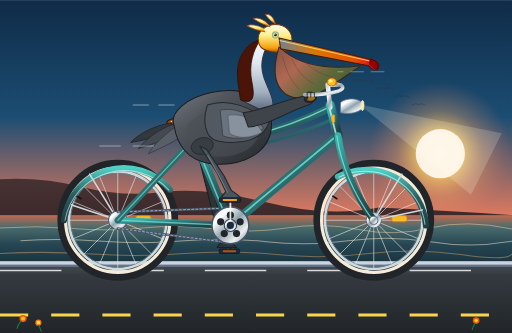
t = 0.00 s
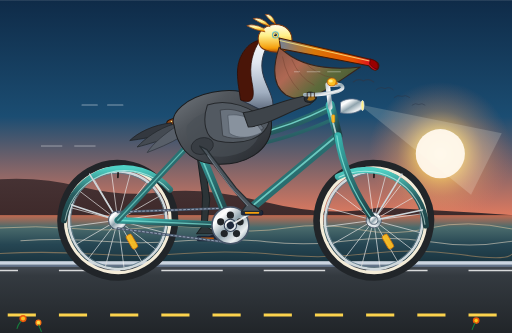
t = 0.33 s
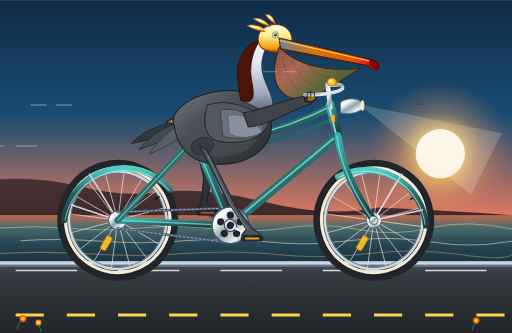
t = 0.67 s
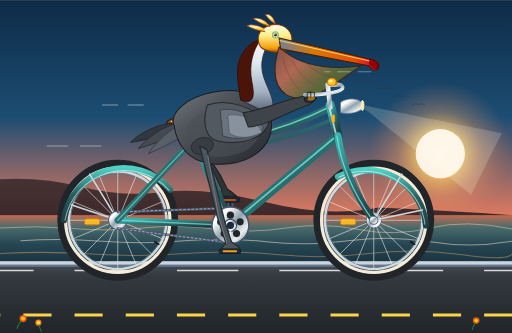
t = 1.00 s
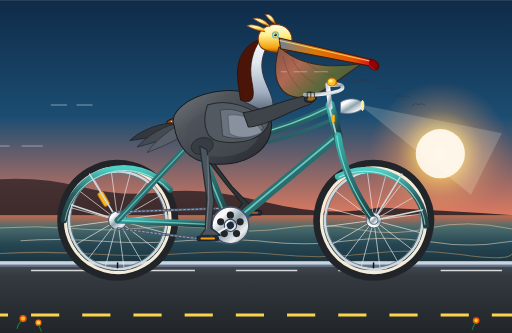
t = 1.33 s
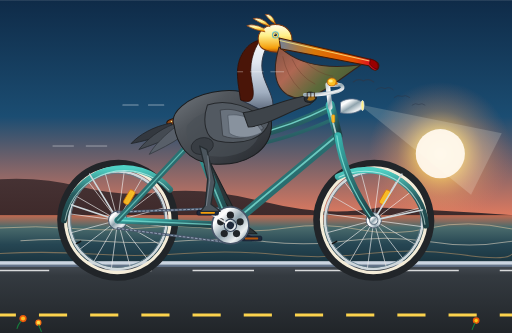
t = 1.67 s

The animated SVG that drew these frames (rendered in a browser with its animation timeline set to each time). Animation: 19 SMIL elements (animate=11,animateTransform=8); one cycle of 2.00 s, repeats indefinitely.

<svg xmlns="http://www.w3.org/2000/svg" viewBox="0 0 1000 650" width="100%" height="100%">
  <defs>
    <!-- Sky & Atmosphere Gradients -->
    <linearGradient id="skyGrad" x1="0%" y1="0%" x2="0%" y2="100%">
      <stop offset="0%" stop-color="#0f2b48" />
      <stop offset="35%" stop-color="#1b4d72" />
      <stop offset="65%" stop-color="#e07a5f" />
      <stop offset="85%" stop-color="#f4a261" />
      <stop offset="100%" stop-color="#eed18d" />
    </linearGradient>

    <radialGradient id="sunGlow" cx="50%" cy="50%" r="50%">
      <stop offset="0%" stop-color="#fff5cc" stop-opacity="1" />
      <stop offset="30%" stop-color="#fed166" stop-opacity="0.8" />
      <stop offset="60%" stop-color="#f4a261" stop-opacity="0.35" />
      <stop offset="100%" stop-color="#e07a5f" stop-opacity="0" />
    </radialGradient>

    <!-- Ocean Gradients -->
    <linearGradient id="oceanGrad" x1="0%" y1="0%" x2="0%" y2="100%">
      <stop offset="0%" stop-color="#c16a50" />
      <stop offset="25%" stop-color="#4a6b6c" />
      <stop offset="60%" stop-color="#264653" />
      <stop offset="100%" stop-color="#19333e" />
    </linearGradient>

    <!-- Road & Coastal Bluffs -->
    <linearGradient id="bluffGrad" x1="0%" y1="0%" x2="0%" y2="100%">
      <stop offset="0%" stop-color="#3d2c2e" />
      <stop offset="100%" stop-color="#1f181d" />
    </linearGradient>

    <linearGradient id="roadGrad" x1="0%" y1="0%" x2="0%" y2="100%">
      <stop offset="0%" stop-color="#495057" />
      <stop offset="20%" stop-color="#343a40" />
      <stop offset="100%" stop-color="#212529" />
    </linearGradient>

    <!-- Chrome / Metallic Gradients -->
    <linearGradient id="chromeGrad" x1="0%" y1="0%" x2="100%" y2="100%">
      <stop offset="0%" stop-color="#cfd8dc" />
      <stop offset="25%" stop-color="#ffffff" />
      <stop offset="50%" stop-color="#90a4ae" />
      <stop offset="75%" stop-color="#eceff1" />
      <stop offset="100%" stop-color="#607d8b" />
    </linearGradient>

    <!-- Vintage Bicycle Frame Gradient (Seafoam / Pacific Turquoise) -->
    <linearGradient id="bikeFrameGrad" x1="0%" y1="0%" x2="100%" y2="100%">
      <stop offset="0%" stop-color="#38b2ac" />
      <stop offset="40%" stop-color="#2c7a7b" />
      <stop offset="80%" stop-color="#234e52" />
      <stop offset="100%" stop-color="#1d4044" />
    </linearGradient>

    <linearGradient id="fenderGrad" x1="0%" y1="0%" x2="0%" y2="100%">
      <stop offset="0%" stop-color="#4fd1c5" />
      <stop offset="50%" stop-color="#285e61" />
      <stop offset="100%" stop-color="#1d4044" />
    </linearGradient>

    <!-- Leather Saddle & Grips Gradient -->
    <linearGradient id="leatherGrad" x1="0%" y1="0%" x2="0%" y2="100%">
      <stop offset="0%" stop-color="#a0522d" />
      <stop offset="40%" stop-color="#8b4513" />
      <stop offset="80%" stop-color="#5c2c16" />
      <stop offset="100%" stop-color="#3d180a" />
    </linearGradient>

    <!-- Wheel Tire & Rim Gradients -->
    <radialGradient id="tireGrad" cx="50%" cy="50%" r="50%">
      <stop offset="86%" stop-color="#1b1e22" />
      <stop offset="90%" stop-color="#fdfbf7" />
      <stop offset="93%" stop-color="#f5eee3" />
      <stop offset="95%" stop-color="#343a40" />
      <stop offset="99%" stop-color="#181a1b" />
      <stop offset="100%" stop-color="#0d0e0f" />
    </radialGradient>

    <!-- Pelican Plumage & Beak Gradients -->
    <linearGradient id="pelicanPouch" x1="0%" y1="0%" x2="100%" y2="60%">
      <stop offset="0%" stop-color="#8a5342" />
      <stop offset="35%" stop-color="#b86b53" />
      <stop offset="70%" stop-color="#606c38" />
      <stop offset="100%" stop-color="#4f5933" />
    </linearGradient>

    <linearGradient id="pelicanBill" x1="0%" y1="0%" x2="100%" y2="0%">
      <stop offset="0%" stop-color="#718096" />
      <stop offset="35%" stop-color="#d97706" />
      <stop offset="75%" stop-color="#e65100" />
      <stop offset="95%" stop-color="#d90429" />
      <stop offset="100%" stop-color="#9b001a" />
    </linearGradient>

    <linearGradient id="pelicanBodyGrad" x1="0%" y1="0%" x2="100%" y2="100%">
      <stop offset="0%" stop-color="#73797f" />
      <stop offset="30%" stop-color="#51565c" />
      <stop offset="70%" stop-color="#383c42" />
      <stop offset="100%" stop-color="#24272b" />
    </linearGradient>

    <linearGradient id="pelicanChestGrad" x1="0%" y1="0%" x2="0%" y2="100%">
      <stop offset="0%" stop-color="#f7f9fa" />
      <stop offset="30%" stop-color="#e2e8f0" />
      <stop offset="70%" stop-color="#a0aec0" />
      <stop offset="100%" stop-color="#4a5568" />
    </linearGradient>

    <linearGradient id="pelicanCrown" x1="0%" y1="0%" x2="0%" y2="100%">
      <stop offset="0%" stop-color="#fffbeb" />
      <stop offset="40%" stop-color="#fef08a" />
      <stop offset="85%" stop-color="#f59e0b" />
      <stop offset="100%" stop-color="#b45309" />
    </linearGradient>

    <!-- Spoke pattern definition for crisp wheels -->
    <g id="spokeWheel">
      <!-- Rim Outer / Inner and Whitewall -->
      <circle cx="0" cy="0" r="110" fill="none" stroke="#212529" stroke-width="16" />
      <circle cx="0" cy="0" r="102" fill="none" stroke="#f4ecd8" stroke-width="6" />
      <circle cx="0" cy="0" r="95" fill="none" stroke="#cfd8dc" stroke-width="5" />
      <circle cx="0" cy="0" r="92" fill="none" stroke="#607d8b" stroke-width="1.5" />
      <!-- 16 Radial Cross Spokes -->
      <line x1="0" y1="-14" x2="0" y2="-94" stroke="#e0e0e0" stroke-width="1.4" opacity="0.9" />
      <line x1="0" y1="14" x2="0" y2="94" stroke="#e0e0e0" stroke-width="1.4" opacity="0.9" />
      <line x1="-14" y1="0" x2="-94" y2="0" stroke="#e0e0e0" stroke-width="1.4" opacity="0.9" />
      <line x1="14" y1="0" x2="94" y2="0" stroke="#e0e0e0" stroke-width="1.4" opacity="0.9" />
      <line x1="-10" y1="-10" x2="-66.5" y2="-66.5" stroke="#e0e0e0" stroke-width="1.4" opacity="0.9" />
      <line x1="10" y1="10" x2="66.5" y2="66.5" stroke="#e0e0e0" stroke-width="1.4" opacity="0.9" />
      <line x1="-10" y1="10" x2="-66.5" y2="66.5" stroke="#e0e0e0" stroke-width="1.4" opacity="0.9" />
      <line x1="10" y1="-10" x2="66.5" y2="-66.5" stroke="#e0e0e0" stroke-width="1.4" opacity="0.9" />
      <line x1="-5.4" y1="-13" x2="-36" y2="-86.8" stroke="#f5f5f5" stroke-width="1.3" opacity="0.85" />
      <line x1="5.4" y1="13" x2="36" y2="86.8" stroke="#f5f5f5" stroke-width="1.3" opacity="0.85" />
      <line x1="-13" y1="-5.4" x2="-86.8" y2="-36" stroke="#f5f5f5" stroke-width="1.3" opacity="0.85" />
      <line x1="13" y1="5.4" x2="86.8" y2="36" stroke="#f5f5f5" stroke-width="1.3" opacity="0.85" />
      <line x1="-13" y1="5.4" x2="-86.8" y2="36" stroke="#f5f5f5" stroke-width="1.3" opacity="0.85" />
      <line x1="13" y1="-5.4" x2="86.8" y2="-36" stroke="#f5f5f5" stroke-width="1.3" opacity="0.85" />
      <line x1="-5.4" y1="13" x2="-36" y2="86.8" stroke="#f5f5f5" stroke-width="1.3" opacity="0.85" />
      <line x1="5.4" y1="-13" x2="36" y2="-86.8" stroke="#f5f5f5" stroke-width="1.3" opacity="0.85" />
      <!-- Spoke Reflectors -->
      <rect x="35" y="-9" width="30" height="12" rx="4" fill="#fbbf24" stroke="#d97706" stroke-width="1.5" opacity="0.95" />
      <!-- Valve Stem -->
      <line x1="-72" y1="-42" x2="-80" y2="-47" stroke="#111" stroke-width="3" stroke-linecap="round" />
      <!-- Wheel Hub -->
      <circle cx="0" cy="0" r="15" fill="url(#chromeGrad)" stroke="#475569" stroke-width="1.5" />
      <circle cx="0" cy="0" r="6" fill="#1e293b" />
    </g>
  </defs>

  <!-- ==================== BACKGROUND: CALIFORNIA COASTLINE ==================== -->
  <rect x="0" y="0" width="1000" height="650" fill="url(#skyGrad)" />

  <!-- Pacific Sunset Sun -->
  <circle cx="860" cy="300" r="140" fill="url(#sunGlow)" />
  <circle cx="860" cy="300" r="48" fill="#fff7ed" opacity="0.95" />

  <!-- Distant Migrating Brown Pelicans in V-formation -->
  <g opacity="0.65" transform="translate(10, 20)">
    <path d="M 680 140 Q 690 132 700 138 Q 710 132 720 140" fill="none" stroke="#2d3748" stroke-width="2.2" stroke-linecap="round" />
    <path d="M 725 155 Q 733 148 742 153 Q 750 148 758 155" fill="none" stroke="#2d3748" stroke-width="1.8" stroke-linecap="round" />
    <path d="M 760 170 Q 767 164 775 168 Q 782 164 790 170" fill="none" stroke="#2d3748" stroke-width="1.6" stroke-linecap="round" />
    <path d="M 795 185 Q 801 180 808 184 Q 814 180 820 185" fill="none" stroke="#2d3748" stroke-width="1.4" stroke-linecap="round" />
  </g>

  <!-- Distant Headlands / Big Sur Style Coastal Bluffs -->
  <path d="M 0 440 L 0 350 Q 80 345 160 365 T 320 375 T 520 395 T 740 405 Q 860 410 1000 420 L 1000 480 L 0 480 Z" fill="url(#bluffGrad)" opacity="0.9" />

  <!-- Ocean Water & Pacific Swells -->
  <rect x="0" y="420" width="1000" height="95" fill="url(#oceanGrad)" />
  <!-- Wave crest glints -->
  <path d="M 0 445 Q 70 440 140 446 T 280 445 T 420 447 T 560 445 T 700 448 T 840 445 T 1000 447" fill="none" stroke="#fed7aa" stroke-width="1.5" opacity="0.6" />
  <path d="M 40 470 Q 120 465 200 471 T 360 470 T 520 472 T 680 470 T 840 472 T 1000 471" fill="none" stroke="#ffedd5" stroke-width="2" opacity="0.5" />
  <path d="M 0 495 Q 90 490 180 496 T 360 495 T 540 497 T 720 495 T 900 497 T 1000 496" fill="none" stroke="#fdba74" stroke-width="2" opacity="0.4" />

  <!-- Coastal Highway Roadway -->
  <polygon points="0,510 1000,510 1000,650 0,650" fill="url(#roadGrad)" />
  <!-- Coastal shoulder curb & dirt edge -->
  <rect x="0" y="510" width="1000" height="7" fill="#cbd5e1" />
  <rect x="0" y="517" width="1000" height="4" fill="#64748b" />

  <!-- Speed-Animated Road Markings (Physical 1:1 speed matching wheel rotation) -->
  <line x1="0" y1="615" x2="1000" y2="615" stroke="#fcd34d" stroke-width="6" stroke-dasharray="55 45">
    <animate attributeName="stroke-dashoffset" from="0" to="-691.15" dur="2s" repeatCount="indefinite" />
  </line>
  <line x1="0" y1="528" x2="1000" y2="528" stroke="#ffffff" stroke-width="3" stroke-dasharray="120 80" opacity="0.8">
    <animate attributeName="stroke-dashoffset" from="0" to="-691.15" dur="2s" repeatCount="indefinite" />
  </line>

  <!-- ==================== FAR SIDE BICYCLE COMPONENTS (Behind Frame) ==================== -->

  <!-- Left Pedal & Crank (180° Out of Phase, revolving around BB (450, 440)) -->
  <g transform="rotate(180 450 440)">
    <animateTransform attributeName="transform" type="rotate" from="180 450 440" to="540 450 440" dur="2s" repeatCount="indefinite" />
    <!-- Far Crank Arm -->
    <line x1="450" y1="440" x2="450" y2="390" stroke="#475569" stroke-width="12" stroke-linecap="round" />
    <line x1="450" y1="440" x2="450" y2="390" stroke="#1e293b" stroke-width="4" stroke-linecap="round" />
    <!-- Far Counter-Rotating Pedal Platform (Stays Horizontal) -->
    <g transform="rotate(-180 450 390)">
      <animateTransform attributeName="transform" type="rotate" from="-180 450 390" to="-540 450 390" dur="2s" repeatCount="indefinite" />
      <rect x="428" y="386" width="40" height="9" rx="3" fill="#1e293b" stroke="#0f172a" stroke-width="1.5" />
      <rect x="435" y="388.5" width="26" height="4" rx="1.5" fill="#b45309" />
    </g>
  </g>

  <!-- ==================== PELICAN LEFT LEG (Far Side, In Synchrony) ==================== -->
  <!-- Left Leg path morphs 180° out of phase with right leg -->
  <path fill="#2c3437" stroke="#1a2023" stroke-width="2" stroke-linejoin="round">
    <animate attributeName="d" dur="2s" repeatCount="indefinite"
      values="
        M 382 282 L 416 419 L 433 471 L 424 483 L 462 483 Q 456 477 444 469 L 430 426 L 396 289 Z;
        M 382 282 L 398 394 L 398 456 L 389 468 L 427 468 Q 421 462 409 454 L 412 401 L 396 289 Z;
        M 382 282 L 391 359 L 383 421 L 374 433 L 412 433 Q 406 427 394 419 L 405 366 L 396 289 Z;
        M 382 282 L 401 339 L 398 386 L 389 398 L 427 398 Q 421 392 409 384 L 415 346 L 396 289 Z;
        M 382 282 L 416 334 L 433 371 L 424 383 L 462 383 Q 456 377 444 369 L 430 341 L 396 289 Z;
        M 382 282 L 436 349 L 468 386 L 459 398 L 497 398 Q 491 392 479 384 L 450 356 L 396 289 Z;
        M 382 282 L 446 374 L 483 421 L 474 433 L 512 433 Q 506 427 494 419 L 460 381 L 396 289 Z;
        M 382 282 L 436 404 L 468 456 L 459 468 L 497 468 Q 491 462 479 454 L 450 411 L 396 289 Z;
        M 382 282 L 416 419 L 433 471 L 424 483 L 462 483 Q 456 477 444 469 L 430 426 L 396 289 Z
      "
      keyTimes="0; 0.125; 0.25; 0.375; 0.5; 0.625; 0.75; 0.875; 1" />
  </path>


  <!-- ==================== ROTATING SPOKED WHEELS ==================== -->

  <!-- Rear Wheel (Axle at 230, 430) -->
  <g transform="translate(230, 430)">
    <g>
      <animateTransform attributeName="transform" type="rotate" from="0" to="360" dur="2s" repeatCount="indefinite" />
      <use href="#spokeWheel" />
    </g>
  </g>

  <!-- Front Wheel (Axle at 730, 430) -->
  <g transform="translate(730, 430)">
    <g>
      <animateTransform attributeName="transform" type="rotate" from="0" to="360" dur="2s" repeatCount="indefinite" />
      <use href="#spokeWheel" />
    </g>
  </g>


  <!-- ==================== BICYCLE FRAME & COMPONENTS ==================== -->

  <!-- Rear Wheel Fender / Mudguard -->
  <path d="M 125 430 A 118 118 0 0 1 332 370" fill="none" stroke="url(#fenderGrad)" stroke-width="12" stroke-linecap="round" />
  <path d="M 127 430 A 118 118 0 0 1 330 371" fill="none" stroke="#e6fffa" stroke-width="2" stroke-linecap="round" opacity="0.6" />
  <!-- Rear Fender Chrome Stays -->
  <line x1="230" y1="430" x2="140" y2="400" stroke="#cfd8dc" stroke-width="3" stroke-linecap="round" />
  <line x1="230" y1="430" x2="175" y2="340" stroke="#cfd8dc" stroke-width="3" stroke-linecap="round" />

  <!-- Front Wheel Fender / Mudguard -->
  <path d="M 660 345 A 118 118 0 0 1 832 440" fill="none" stroke="url(#fenderGrad)" stroke-width="12" stroke-linecap="round" />
  <path d="M 662 346 A 118 118 0 0 1 830 438" fill="none" stroke="#e6fffa" stroke-width="2" stroke-linecap="round" opacity="0.6" />
  <!-- Front Fender Chrome Stays -->
  <line x1="730" y1="430" x2="785" y2="340" stroke="#cfd8dc" stroke-width="3" stroke-linecap="round" />
  <line x1="730" y1="430" x2="825" y2="410" stroke="#cfd8dc" stroke-width="3" stroke-linecap="round" />

  <!-- Rear Sprocket Cog -->
  <circle cx="230" cy="430" r="18" fill="url(#chromeGrad)" stroke="#475569" stroke-width="2" />
  <!-- Bicycle Chain -->
  <line x1="230" y1="414" x2="450" y2="406" stroke="#475569" stroke-width="5" stroke-linecap="round" />
  <line x1="230" y1="414" x2="450" y2="406" stroke="#94a3b8" stroke-width="2" stroke-dasharray="5 3" />
  <line x1="230" y1="446" x2="450" y2="474" stroke="#475569" stroke-width="5" stroke-linecap="round" />
  <line x1="230" y1="446" x2="450" y2="474" stroke="#94a3b8" stroke-width="2" stroke-dasharray="5 3" />

  <!-- MAIN FRAME TUBES (Authentic Cruiser Diamond Geometry) -->
  <!-- Chainstay: Rear Axle (230,430) to Bottom Bracket (450,440) -->
  <line x1="230" y1="430" x2="450" y2="440" stroke="url(#bikeFrameGrad)" stroke-width="13" stroke-linecap="round" />
  <line x1="230" y1="430" x2="450" y2="440" stroke="#81e6d9" stroke-width="2.5" stroke-linecap="round" opacity="0.7" />

  <!-- Seatstay: Rear Axle (230,430) to Seat Lug (380,270) -->
  <line x1="230" y1="430" x2="380" y2="270" stroke="url(#bikeFrameGrad)" stroke-width="12" stroke-linecap="round" />
  <line x1="230" y1="430" x2="380" y2="270" stroke="#81e6d9" stroke-width="2.5" stroke-linecap="round" opacity="0.6" />

  <!-- Down Tube: Bottom Bracket (450,440) to Head Tube Base (660,265) -->
  <line x1="450" y1="440" x2="660" y2="265" stroke="url(#bikeFrameGrad)" stroke-width="17" stroke-linecap="round" />
  <line x1="450" y1="438" x2="660" y2="263" stroke="#81e6d9" stroke-width="3.5" stroke-linecap="round" opacity="0.75" />

  <!-- Seat Tube: Bottom Bracket (450,440) to Seat Lug (380,270) -->
  <line x1="450" y1="440" x2="380" y2="270" stroke="url(#bikeFrameGrad)" stroke-width="16" stroke-linecap="round" />
  <line x1="448" y1="440" x2="378" y2="270" stroke="#81e6d9" stroke-width="3" stroke-linecap="round" opacity="0.7" />

  <!-- Curved Cruiser Twin Top Tube: Seat Lug (380,270) to Head Tube Top (645,210) -->
  <path d="M 380 270 Q 495 285 645 210" fill="none" stroke="url(#bikeFrameGrad)" stroke-width="15" stroke-linecap="round" />
  <path d="M 380 268 Q 495 283 645 208" fill="none" stroke="#81e6d9" stroke-width="3" stroke-linecap="round" opacity="0.8" />
  <!-- Lower Tank Rail Accent -->
  <path d="M 390 288 Q 500 300 652 232" fill="none" stroke="url(#bikeFrameGrad)" stroke-width="7" stroke-linecap="round" opacity="0.9" />

  <!-- Head Tube: (660,265) to (645,205) -->
  <line x1="660" y1="265" x2="645" y2="205" stroke="url(#bikeFrameGrad)" stroke-width="18" stroke-linecap="round" />
  <line x1="657" y1="265" x2="642" y2="205" stroke="#e6fffa" stroke-width="3.5" stroke-linecap="round" opacity="0.7" />
  <!-- Head Badge -->
  <rect x="648" y="224" width="6" height="15" rx="2" fill="#fbbf24" stroke="#d97706" stroke-width="1" />

  <!-- Front Fork: Crown at (660,265) curving forward to Front Axle (730,430) -->
  <path d="M 660 265 Q 672 350 730 430" fill="none" stroke="url(#bikeFrameGrad)" stroke-width="14" stroke-linecap="round" />
  <path d="M 658 265 Q 670 350 728 430" fill="none" stroke="#81e6d9" stroke-width="2.5" stroke-linecap="round" opacity="0.8" />
  <circle cx="730" cy="430" r="8" fill="url(#chromeGrad)" stroke="#475569" stroke-width="1.5" />

  <!-- Seatpost & Chrome Saddle Assembly -->
  <line x1="380" y1="270" x2="368" y2="242" stroke="url(#chromeGrad)" stroke-width="11" stroke-linecap="round" />
  <rect x="362" y="240" width="12" height="6" rx="2" fill="#334155" />
  <!-- Saddle Chrome Dual Coil Springs -->
  <ellipse cx="340" cy="245" rx="7" ry="5" fill="none" stroke="url(#chromeGrad)" stroke-width="3.5" />
  <ellipse cx="356" cy="245" rx="7" ry="5" fill="none" stroke="url(#chromeGrad)" stroke-width="3.5" />

  <!-- Classic Leather Cruiser Saddle -->
  <path d="M 326 238 C 330 230 355 228 375 233 C 390 236 415 242 410 248 C 405 252 392 250 378 248 C 352 245 322 248 326 238 Z" fill="url(#leatherGrad)" stroke="#271206" stroke-width="2" />
  <circle cx="335" cy="237" r="1.5" fill="#fef08a" />
  <circle cx="345" cy="236" r="1.5" fill="#fef08a" />
  <circle cx="355" cy="237" r="1.5" fill="#fef08a" />


  <!-- ==================== THE CALIFORNIA BROWN PELICAN ==================== -->

  <!-- Pelican Tail Feathers -->
  <g>
    <!-- Subtle breezy tail flutter animation -->
    <animateTransform attributeName="transform" type="rotate" values="0 340 240; 2.5 340 240; -1.5 340 240; 0 340 240" dur="1s" repeatCount="indefinite" />
    <path d="M 335 240 C 300 245 270 262 255 278 C 275 275 305 268 335 258 Z" fill="#33383f" stroke="#1e2226" stroke-width="1.5" />
    <path d="M 340 242 C 310 252 285 272 270 290 C 290 284 320 274 345 262 Z" fill="#444a52" stroke="#25292e" stroke-width="1.5" />
    <path d="M 345 246 C 325 260 300 282 290 300 C 308 292 335 280 355 266 Z" fill="#585f69" stroke="#33383f" stroke-width="1.5" />
  </g>

  <!-- Pelican Body / Torso (Stout, proud, seafaring bird) -->
  <path d="M 340 245 C 330 220 365 190 415 180 C 475 168 535 190 530 250 C 525 295 480 325 415 320 C 365 315 345 280 340 245 Z" fill="url(#pelicanBodyGrad)" stroke="#1a1c1e" stroke-width="2" />

  <!-- Soft Fawn / Pale Feathered Flank Layering -->
  <path d="M 365 245 C 385 220 425 205 465 210 C 495 215 515 235 505 265 C 495 295 455 310 415 305 C 380 300 360 275 365 245 Z" fill="#4a5057" opacity="0.6" />

  <!-- Pelican High Thigh Feather Tuft (Hip Socket Anchor) -->
  <ellipse cx="395" cy="285" rx="22" ry="16" fill="#383d43" stroke="#25292e" stroke-width="1.5" transform="rotate(-15 395 285)" />

  <!-- Pelican Neck (Graceful S-Curve typical of Brown Pelican) -->
  <path d="M 470 195 C 465 160 455 125 480 95 C 492 80 512 75 528 78 C 518 95 505 120 515 150 C 525 180 540 195 530 225 Z" fill="url(#pelicanChestGrad)" stroke="#2d3748" stroke-width="2" />

  <!-- California Brown Pelican Chestnut / Maroon Hindneck Stripe -->
  <path d="M 470 195 C 465 160 455 125 480 95 C 488 85 498 80 508 78 C 495 98 485 125 492 160 C 498 190 495 205 470 195 Z" fill="#4a1508" stroke="#2b0c05" stroke-width="1.5" />

  <!-- Head Base & Yellow Breeding Plumage Crest -->
  <path d="M 505 82 C 500 60 522 45 545 48 C 565 52 575 70 568 90 C 560 102 540 105 520 98 C 508 94 506 88 505 82 Z" fill="url(#pelicanCrown)" stroke="#78350f" stroke-width="2" />

  <!-- Tousled Crest Feathers (Fluttering in coastal sea breeze) -->
  <path d="M 515 55 Q 495 45 482 50 Q 500 60 518 62" fill="url(#pelicanCrown)" stroke="#92400e" stroke-width="1.5" />
  <path d="M 525 48 Q 510 32 494 36 Q 512 48 528 52" fill="url(#pelicanCrown)" stroke="#92400e" stroke-width="1.5" />
  <path d="M 538 46 Q 532 26 518 28 Q 528 42 540 48" fill="url(#pelicanCrown)" stroke="#92400e" stroke-width="1.5" />

  <!-- Distinctive Pelican Eye -->
  <circle cx="538" cy="68" r="7" fill="#38bdf8" opacity="0.8" /> <!-- Bluish orbital eye ring -->
  <circle cx="538" cy="68" r="5" fill="#fef08a" stroke="#ca8a04" stroke-width="1" /> <!-- Straw iris -->
  <circle cx="538" cy="68" r="2.8" fill="#0f172a" /> <!-- Pupil -->
  <circle cx="536.8" cy="66.5" r="1.2" fill="#ffffff" /> <!-- Specular catchlight -->

  <!-- Bill Base & Gular Pouch Assembly -->
  <!-- Giant Gular Throat Pouch (Flexible, elastic skin) -->
  <g>
    <!-- Dynamic subtle pouch elasticity animation -->
    <animateTransform attributeName="transform" type="rotate" values="0 535 95; 1.8 535 95; -1.2 535 95; 0 535 95" dur="2s" repeatCount="indefinite" />
    <path d="M 545 92 C 535 125 530 165 560 185 C 605 210 655 160 705 128 C 650 135 595 130 558 102 Z" fill="url(#pelicanPouch)" stroke="#382319" stroke-width="2" opacity="0.95" />
    <!-- Fine pouch texture striations -->
    <path d="M 552 110 Q 560 150 585 175" fill="none" stroke="#68392b" stroke-width="1.2" opacity="0.6" />
    <path d="M 570 115 Q 585 150 615 165" fill="none" stroke="#68392b" stroke-width="1.2" opacity="0.6" />
    <path d="M 595 120 Q 620 145 650 150" fill="none" stroke="#68392b" stroke-width="1.2" opacity="0.6" />
  </g>

  <!-- Massive Pelican Beak (Upper Culmen & Hooked Tip/Nail) -->
  <path d="M 545 74 L 725 116 C 736 119 744 125 738 134 C 734 140 726 136 720 128 L 548 95 Z" fill="url(#pelicanBill)" stroke="#451a03" stroke-width="2" />
  <!-- Bill Lateral Ridge Line & Nostril Groove -->
  <path d="M 546 79 L 722 119" fill="none" stroke="#fef08a" stroke-width="2" opacity="0.75" />
  <!-- Sharp Hooked Nail / Unguis Tip -->
  <path d="M 723 115 Q 742 119 738 135 Q 729 135 722 125 Z" fill="#990000" stroke="#500707" stroke-width="1.5" />

  <!-- Folded Pelican Wing / Feather Pinions (Acting as Arm Gripping Handlebar) -->
  <g>
    <!-- Wing Covert Layer 1 -->
    <path d="M 405 205 C 445 190 495 210 525 240 C 515 270 475 285 425 275 C 400 270 395 235 405 205 Z" fill="#525961" stroke="#25282c" stroke-width="2" />
    <!-- Layered Scalloped Feathers with Frosting Edges -->
    <path d="M 430 215 C 460 208 495 225 515 250 C 495 270 460 275 435 265 Z" fill="#69727d" stroke="#373c42" stroke-width="1.5" />
    <path d="M 445 225 C 475 220 500 235 512 258 C 490 270 465 272 448 260 Z" fill="#88929e" stroke="#4a525d" stroke-width="1.2" />

    <!-- Forewing / Arm extending smoothly to Handlebar Grip at (610, 185) -->
    <path d="M 475 220 C 515 215 565 190 610 185 C 615 190 615 198 605 204 C 565 216 525 245 485 248 Z" fill="#3e444a" stroke="#212427" stroke-width="2" stroke-linejoin="round" />
    <!-- Pinion Wingtips Curled Firmly Around Handlebar Grip -->
    <path d="M 602 180 C 612 178 619 184 618 192 C 614 200 605 202 596 198 C 592 192 595 184 602 180 Z" fill="#282c30" stroke="#16181a" stroke-width="1.5" />
    <path d="M 605 184 C 612 182 616 186 615 192 C 612 196 606 198 600 195 Z" fill="#f59e0b" opacity="0.6" /> <!-- Golden feather highlight -->
  </g>


  <!-- ==================== HANDLEBARS, COCKPIT & HEADLIGHT ==================== -->

  <!-- Quill Stem: Rising from Head Tube (645, 205) to (640, 165) and forward to (658, 165) -->
  <polyline points="645,210 640,165 658,165" fill="none" stroke="url(#chromeGrad)" stroke-width="9" stroke-linecap="round" stroke-linejoin="round" />

  <!-- Swept-Back Cruiser Handlebars -->
  <path d="M 658 165 C 670 165 675 172 660 178 C 640 185 615 185 595 185" fill="none" stroke="url(#chromeGrad)" stroke-width="7" stroke-linecap="round" />
  <!-- Ergonomic Leather Grip -->
  <path d="M 622 185 L 595 185" stroke="url(#leatherGrad)" stroke-width="11" stroke-linecap="round" />
  <line x1="600" y1="180" x2="600" y2="190" stroke="#271206" stroke-width="1.5" />
  <line x1="607" y1="180" x2="607" y2="190" stroke="#271206" stroke-width="1.5" />
  <line x1="614" y1="180" x2="614" y2="190" stroke="#271206" stroke-width="1.5" />

  <!-- Vintage Brass Bicycle Bell -->
  <ellipse cx="648" cy="160" rx="9" ry="8" fill="#fbbf24" stroke="#b45309" stroke-width="1.5" />
  <ellipse cx="646" cy="158" rx="4" ry="3" fill="#fef08a" />
  <circle cx="657" cy="163" r="2.5" fill="#d97706" />

  <!-- Vintage Chrome Bullet Headlight -->
  <path d="M 665 200 C 675 190 705 190 710 205 C 712 215 690 225 665 220 Z" fill="url(#chromeGrad)" stroke="#64748b" stroke-width="1.5" />
  <ellipse cx="708" cy="206" rx="3" ry="10" fill="#fef08a" stroke="#e2e8f0" stroke-width="1.5" />
  <!-- Headlight Beam (Glowing onto the road ahead) -->
  <polygon points="712,206 980,260 920,380 712,212" fill="#fffbeb" opacity="0.18" />


  <!-- ==================== FOREGROUND DRIVETRAIN (Chainring & Right Crank) ==================== -->

  <!-- Chrome Chainring / Sprocket (Centered at BB (450, 440)) -->
  <circle cx="450" cy="440" r="36" fill="url(#chromeGrad)" stroke="#475569" stroke-width="3" />
  <!-- Cutout Spokes on Chainring -->
  <circle cx="450" cy="420" r="7" fill="#212529" />
  <circle cx="469" cy="433" r="7" fill="#212529" />
  <circle cx="462" cy="456" r="7" fill="#212529" />
  <circle cx="438" cy="456" r="7" fill="#212529" />
  <circle cx="431" cy="433" r="7" fill="#212529" />
  <circle cx="450" cy="440" r="12" fill="url(#chromeGrad)" stroke="#334155" stroke-width="2" />

  <!-- Right Crank Arm & Pedal (Revolving smoothly around Bottom Bracket (450, 440)) -->
  <g transform="rotate(0 450 440)">
    <animateTransform attributeName="transform" type="rotate" from="0 450 440" to="360 450 440" dur="2s" repeatCount="indefinite" />
    <!-- Polished Chrome Crank Arm -->
    <line x1="450" y1="440" x2="450" y2="390" stroke="url(#chromeGrad)" stroke-width="13" stroke-linecap="round" />
    <line x1="450" y1="440" x2="450" y2="390" stroke="#ffffff" stroke-width="3.5" stroke-linecap="round" opacity="0.85" />
    <circle cx="450" cy="440" r="7" fill="#1e293b" />
    <!-- Counter-Rotating Pedal Platform (Stays Horizontal throughout 360° stroke) -->
    <g transform="rotate(0 450 390)">
      <animateTransform attributeName="transform" type="rotate" from="0 450 390" to="-360 450 390" dur="2s" repeatCount="indefinite" />
      <rect x="428" y="386" width="42" height="9" rx="3" fill="#1e293b" stroke="#0f172a" stroke-width="1.5" />
      <rect x="435" y="388.5" width="28" height="4" rx="1.5" fill="#f59e0b" />
    </g>
  </g>


  <!-- ==================== PELICAN RIGHT LEG (Near Side, Perfectly Synchronized) ==================== -->
  <!--
    Exact continuous path morphing of the pelican's near leg and webbed foot.
    The foot stays positioned securely on the revolving pedal throughout all 8 stroke positions,
    animating up, down, forward and back smoothly in full synchronization with the 2-second crank cycle!
  -->
  <path fill="#4b555d" stroke="#252c30" stroke-width="2.5" stroke-linejoin="round">
    <animate attributeName="d" dur="2s" repeatCount="indefinite"
      values="
        M 390 285 L 424 337 L 441 374 L 432 386 L 470 386 Q 464 380 452 372 L 438 344 L 404 292 Z;
        M 390 285 L 444 352 L 476 389 L 467 401 L 505 401 Q 499 395 487 387 L 458 359 L 404 292 Z;
        M 390 285 L 454 377 L 491 424 L 482 436 L 520 436 Q 514 430 502 422 L 468 384 L 404 292 Z;
        M 390 285 L 444 407 L 476 459 L 467 471 L 505 471 Q 499 465 487 457 L 458 414 L 404 292 Z;
        M 390 285 L 424 422 L 441 474 L 432 486 L 470 486 Q 464 480 452 472 L 438 429 L 404 292 Z;
        M 390 285 L 406 397 L 406 459 L 397 471 L 435 471 Q 429 465 417 457 L 420 404 L 404 292 Z;
        M 390 285 L 399 362 L 391 424 L 382 436 L 420 436 Q 414 430 402 422 L 413 369 L 404 292 Z;
        M 390 285 L 409 342 L 406 389 L 397 401 L 435 401 Q 429 395 417 387 L 423 349 L 404 292 Z;
        M 390 285 L 424 337 L 441 374 L 432 386 L 470 386 Q 464 380 452 372 L 438 344 L 404 292 Z
      "
      keyTimes="0; 0.125; 0.25; 0.375; 0.5; 0.625; 0.75; 0.875; 1" />
  </path>

  <!-- Leg Muscle & Scaly Tarsus Texture Accent Highlight -->
  <path fill="none" stroke="#717c86" stroke-width="2" stroke-linecap="round">
    <animate attributeName="d" dur="2s" repeatCount="indefinite"
      values="
        M 406 304 L 428 343 L 444 375;
        M 406 304 L 446 357 L 479 390;
        M 406 304 L 458 381 L 493 424;
        M 406 304 L 447 409 L 478 459;
        M 406 304 L 427 423 L 443 474;
        M 406 304 L 410 400 L 408 459;
        M 406 304 L 403 366 L 393 424;
        M 406 304 L 413 346 L 408 390;
        M 406 304 L 428 343 L 444 375
      "
      keyTimes="0; 0.125; 0.25; 0.375; 0.5; 0.625; 0.75; 0.875; 1" />
  </path>


  <!-- ==================== FOREGROUND ACCENTS & SPEED LINES ==================== -->

  <!-- Coastal Breeze & Speed Streaks -->
  <g stroke="#ffffff" stroke-linecap="round" opacity="0.45">
    <line x1="280" y1="205" x2="190" y2="205" stroke-width="2" stroke-dasharray="30 20">
      <animate attributeName="x1" from="340" to="100" dur="0.8s" repeatCount="indefinite" />
      <animate attributeName="x2" from="250" to="10" dur="0.8s" repeatCount="indefinite" />
    </line>
    <line x1="240" y1="285" x2="120" y2="285" stroke-width="1.8" stroke-dasharray="40 25">
      <animate attributeName="x1" from="300" to="60" dur="0.7s" repeatCount="indefinite" />
      <animate attributeName="x2" from="180" to="-60" dur="0.7s" repeatCount="indefinite" />
    </line>
    <line x1="680" y1="140" x2="590" y2="140" stroke-width="1.5" stroke-dasharray="25 15">
      <animate attributeName="x1" from="750" to="520" dur="0.9s" repeatCount="indefinite" />
      <animate attributeName="x2" from="660" to="430" dur="0.9s" repeatCount="indefinite" />
    </line>
  </g>

  <!-- California Golden Poppy Roadside Blooms (Foreground detail) -->
  <g transform="translate(45, 622)">
    <circle cx="0" cy="0" r="7" fill="#ea580c" />
    <circle cx="0" cy="0" r="4" fill="#fbbf24" />
    <path d="M -4 5 Q -10 12 -12 20" stroke="#15803d" stroke-width="2" fill="none" />
  </g>
  <g transform="translate(75, 630)">
    <circle cx="0" cy="0" r="6" fill="#f97316" />
    <circle cx="0" cy="0" r="3.5" fill="#fde047" />
    <path d="M 0 4 Q 4 12 6 18" stroke="#15803d" stroke-width="2" fill="none" />
  </g>
  <g transform="translate(930, 626)">
    <circle cx="0" cy="0" r="6.5" fill="#ea580c" />
    <circle cx="0" cy="0" r="3.5" fill="#facc15" />
    <path d="M -2 4 Q -6 12 -8 18" stroke="#15803d" stroke-width="2" fill="none" />
  </g>
</svg>
